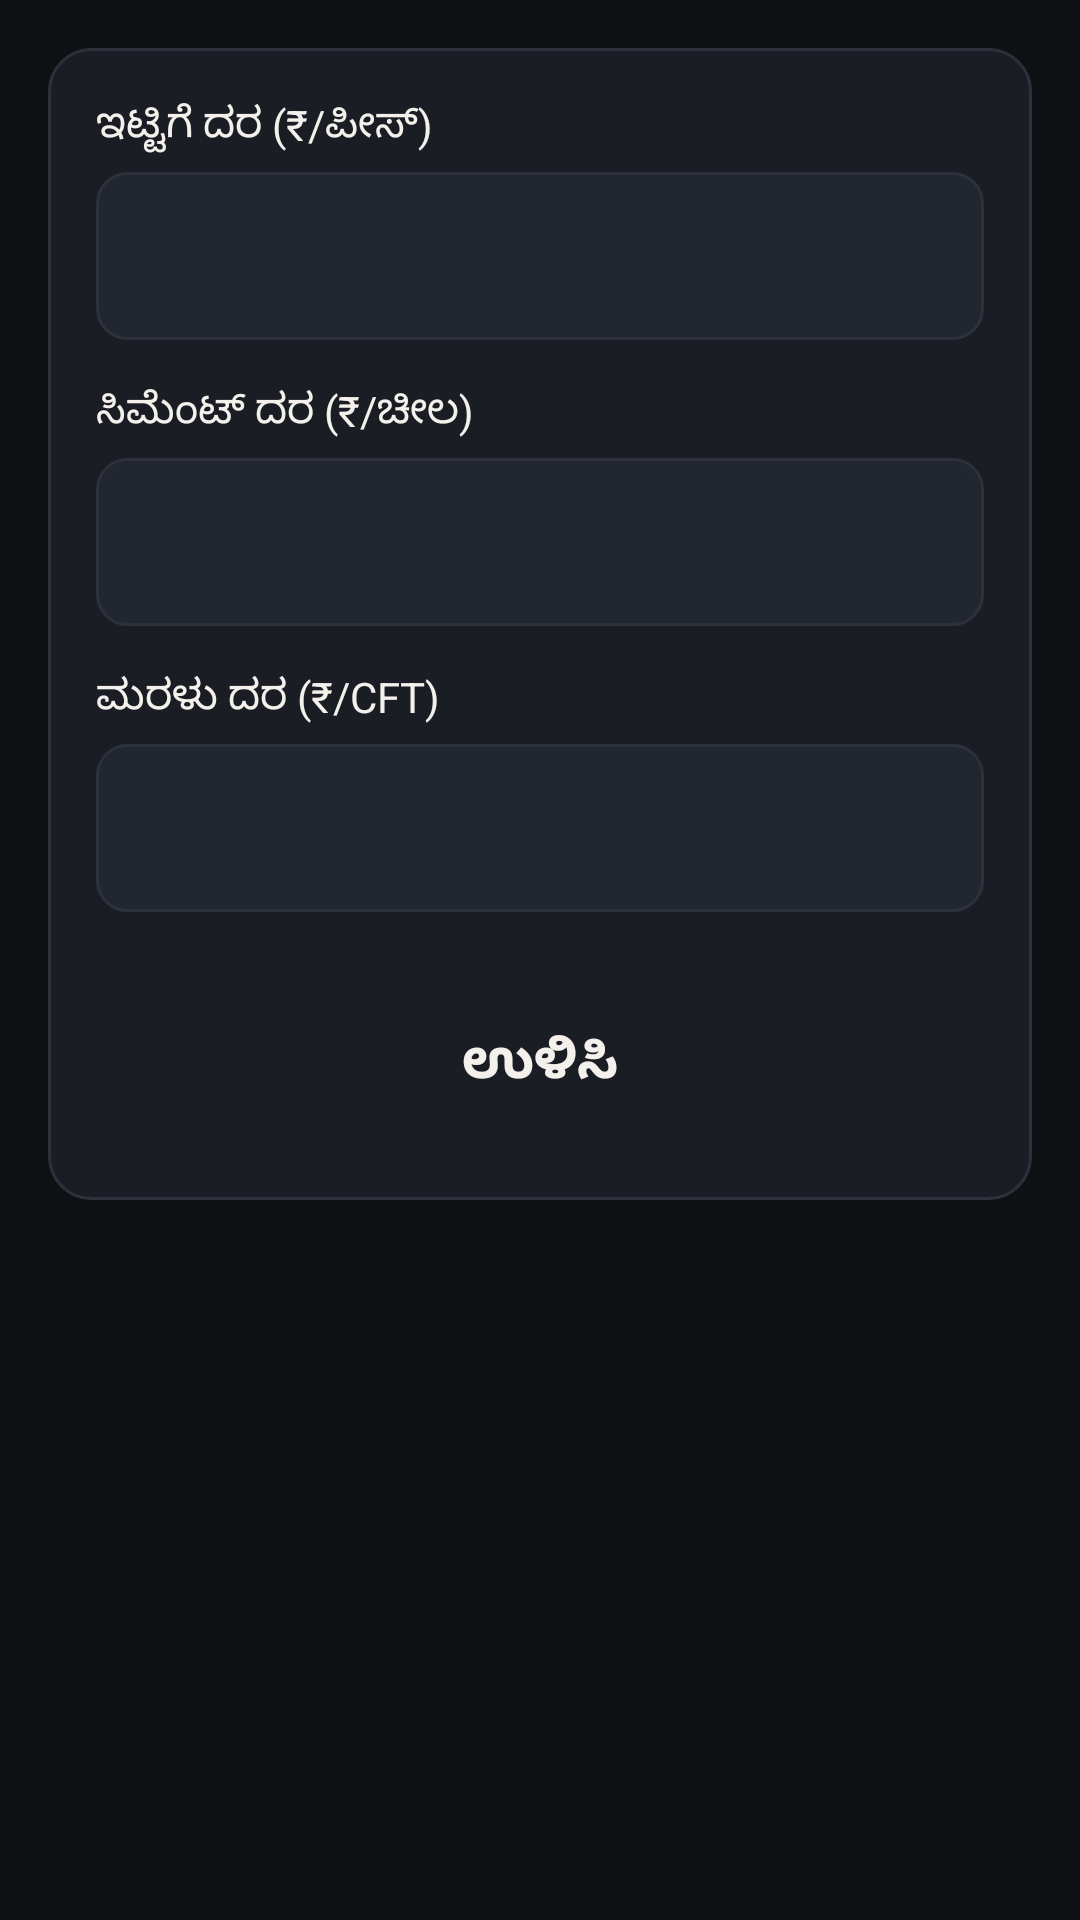

This screen was rendered from an Android layout file. Write that file and the resources it references.
<!-- AndroidManifest.xml: application theme Theme.NammaMistri -->
<!-- res/layout/fragment_rates.xml -->
<?xml version="1.0" encoding="utf-8"?>
<ScrollView xmlns:android="http://schemas.android.com/apk/res/android"
    android:layout_width="match_parent" android:layout_height="match_parent"
    android:padding="16dp">
    <LinearLayout android:layout_width="match_parent"
        android:layout_height="wrap_content" android:orientation="vertical"
        android:background="@drawable/bg_card" android:padding="16dp">

        <TextView android:layout_width="wrap_content" android:layout_height="wrap_content"
            android:text="@string/rate_brick" android:textColor="@color/text"/>
        <EditText android:id="@+id/etBrick" android:layout_width="match_parent"
            android:layout_height="56dp" android:background="@drawable/bg_input"
            android:padding="12dp" android:inputType="numberDecimal"
            android:textColor="@color/text" android:layout_marginTop="6dp"/>

        <TextView android:layout_width="wrap_content" android:layout_height="wrap_content"
            android:text="@string/rate_cement" android:textColor="@color/text"
            android:layout_marginTop="14dp"/>
        <EditText android:id="@+id/etCement" android:layout_width="match_parent"
            android:layout_height="56dp" android:background="@drawable/bg_input"
            android:padding="12dp" android:inputType="numberDecimal"
            android:textColor="@color/text" android:layout_marginTop="6dp"/>

        <TextView android:layout_width="wrap_content" android:layout_height="wrap_content"
            android:text="@string/rate_sand" android:textColor="@color/text"
            android:layout_marginTop="14dp"/>
        <EditText android:id="@+id/etSand" android:layout_width="match_parent"
            android:layout_height="56dp" android:background="@drawable/bg_input"
            android:padding="12dp" android:inputType="numberDecimal"
            android:textColor="@color/text" android:layout_marginTop="6dp"/>

        <Button android:id="@+id/btnSave" android:layout_width="match_parent"
            android:layout_height="60dp" android:background="@drawable/bg_btn_primary"
            android:text="@string/save" android:textColor="@color/text"
            android:textStyle="bold" android:textSize="18sp"
            android:layout_marginTop="20dp"/>
    </LinearLayout>
</ScrollView>
<!-- resources referenced by this layout -->
<resources>
  <color name="text">#F4F1EC</color>
  <!-- drawable bg_card (drawable) -->
  <?xml version="1.0" encoding="utf-8"?>
  <shape xmlns:android="http://schemas.android.com/apk/res/android"
      android:shape="rectangle">
      <solid android:color="@color/surface"/>
      <corners android:radius="14dp"/>
      <stroke android:width="1dp" android:color="@color/divider"/>
  </shape>
  <!-- drawable bg_input (drawable) -->
  <?xml version="1.0" encoding="utf-8"?>
  <shape xmlns:android="http://schemas.android.com/apk/res/android"
      android:shape="rectangle">
      <solid android:color="@color/surface_2"/>
      <corners android:radius="10dp"/>
      <stroke android:width="1dp" android:color="@color/divider"/>
  </shape>
  <string name="rate_brick">ಇಟ್ಟಿಗೆ ದರ (₹/ಪೀಸ್)</string>
  <string name="rate_cement">ಸಿಮೆಂಟ್ ದರ (₹/ಚೀಲ)</string>
  <string name="rate_sand">ಮರಳು ದರ (₹/CFT)</string>
  <string name="save">ಉಳಿಸಿ</string>
  <style name="Theme.NammaMistri" parent="Theme.Material3.Dark.NoActionBar">
          <item name="colorPrimary">@color/primary</item>
          <item name="colorOnPrimary">@color/text</item>
          <item name="colorSecondary">@color/accent</item>
          <item name="android:colorBackground">@color/bg</item>
          <item name="colorSurface">@color/surface</item>
          <item name="android:statusBarColor" tools:targetApi="l">@color/bg</item>
          <item name="android:navigationBarColor">@color/bg</item>
      </style>
  <color name="surface">#1A1D24</color>
  <color name="divider">#2C313B</color>
  <color name="surface_2">#22262F</color>
  <color name="primary">#E2762B</color>
  <color name="accent">#F0C24A</color>
  <color name="bg">#0F1115</color>
</resources>
